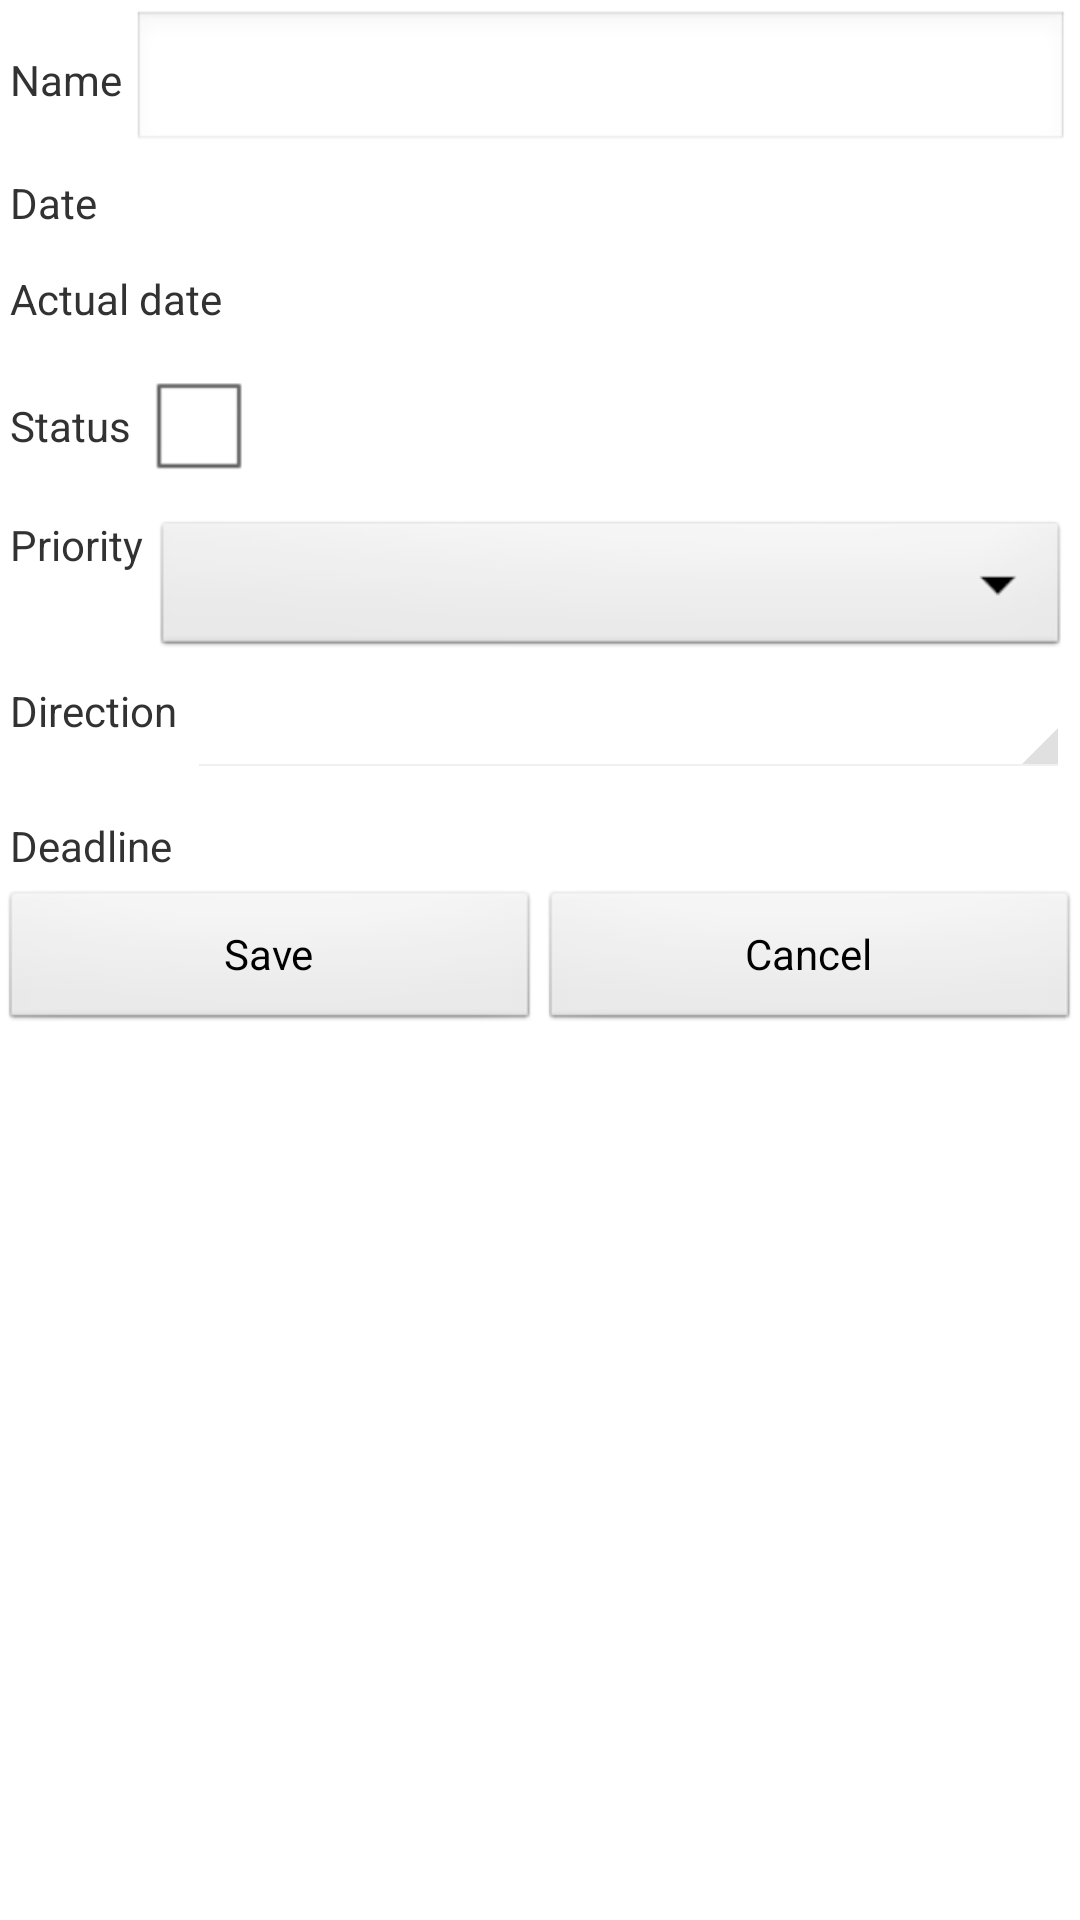

Here is an Android app screen rendered from its layout file. Give the layout XML and the strings, colors and styles it references.
<!-- AndroidManifest.xml: application theme AppTheme -->
<!-- res/layout/task_content.xml -->
<ScrollView  xmlns:android="http://schemas.android.com/apk/res/android"
    android:layout_width="fill_parent"
    android:layout_height="fill_parent">
<LinearLayout
	android:layout_width="fill_parent"
	android:layout_height="fill_parent"
	android:orientation="vertical"
	android:id="@+id/task">


    <LinearLayout 
        android:layout_height="wrap_content"
        android:layout_width="fill_parent"
        android:orientation="horizontal"
        android:padding="10px">
        
        <TextView
            android:layout_width="wrap_content"
            android:layout_height="wrap_content"
            android:text="@string/field_task_name"
            android:paddingRight="10px"/>
        <EditText
            android:layout_height="wrap_content"
            android:layout_width="fill_parent"
            android:id="@+id/task_name"/>
        
    </LinearLayout>
    
    <LinearLayout 
        android:layout_height="wrap_content"
        android:layout_width="fill_parent"
        android:orientation="horizontal"
        android:padding="10px">
        
        <TextView
            android:layout_width="wrap_content"
            android:layout_height="wrap_content"
            android:text="@string/field_begin_date_name"
            android:paddingRight="10px"/>

        <TextView
            android:id="@+id/begin_date_name"
            android:layout_width="fill_parent"
            android:layout_height="wrap_content" />
        
    </LinearLayout>
    
    <LinearLayout 
        android:layout_height="wrap_content"
        android:layout_width="fill_parent"
        android:orientation="horizontal"
        android:padding="10px">
        
        <TextView
            android:layout_width="wrap_content"
            android:layout_height="wrap_content"
            android:text="@string/field_actual_date_name"
            android:paddingRight="10px"/>
        <TextView
            android:id="@+id/actual_date_name"
            android:layout_width="fill_parent"
            android:layout_height="wrap_content"
            android:textSize="20sp"
            android:textStyle="bold" />	
        
    </LinearLayout>
    
    <LinearLayout 
        android:layout_height="wrap_content"
        android:layout_width="fill_parent"
        android:orientation="horizontal"
        android:padding="10px">
        
        <TextView
            android:layout_width="wrap_content"
            android:layout_height="wrap_content"
            android:text="@string/field_status_name"
            android:paddingRight="10px"/>

        <CheckBox
            android:id="@+id/status_name"
            android:layout_width="wrap_content"
            android:layout_height="wrap_content"
            android:text="" />
        
    </LinearLayout>

    <LinearLayout 
        android:layout_height="wrap_content"
        android:layout_width="fill_parent"
        android:orientation="horizontal"
        android:padding="10px">
        
        <TextView
            android:layout_width="wrap_content"
            android:layout_height="wrap_content"
            android:text="@string/field_priority_name"
            android:paddingRight="10px"/>
 		<Spinner
 		    android:id="@+id/priority_name"
            android:layout_height="wrap_content"
            android:layout_width="fill_parent"
			android:drawSelectorOnTop="true"
 		    />
        
    </LinearLayout>
        <LinearLayout 
        android:layout_height="wrap_content"
        android:layout_width="fill_parent"
        android:orientation="horizontal"
        android:padding="10px">
        
        <TextView
            android:layout_width="wrap_content"
            android:layout_height="wrap_content"
            android:text="@string/field_direction_name"
            android:paddingRight="10px"/>
 		<Spinner
 		    android:id="@+id/direction_name"
            android:layout_height="wrap_content"
            android:layout_width="fill_parent"
			android:drawSelectorOnTop="true"
 		    style="@style/DirectionSpinner"/>
        
    </LinearLayout>
    
    <LinearLayout 
        android:layout_height="wrap_content"
        android:layout_width="fill_parent"
        android:orientation="horizontal"
        android:padding="10px">
        
        <TextView
            android:layout_width="wrap_content"
            android:layout_height="wrap_content"
            android:text="@string/field_deadline_name"
            android:paddingRight="10px"/>
        <TextView
            android:id="@+id/deadline_name"
            android:layout_width="fill_parent"
            android:layout_height="wrap_content"
            android:textSize="20sp"
            android:textStyle="bold" />        
    </LinearLayout>
        <LinearLayout
        android:layout_height="wrap_content"
        android:layout_width="fill_parent"
        android:orientation="horizontal"
        android:gravity="right"
        android:layout_gravity="right">
        
        <Button
            android:layout_height="wrap_content"
            android:layout_width="fill_parent"
            android:layout_weight="1"
            
            android:text="@string/btn_save"
            android:id="@+id/button_save"/>
        <Button
            android:layout_height="wrap_content"
            android:layout_width="fill_parent"
            android:layout_weight="1"
            
            android:text="@string/btn_cancel"
            android:id="@+id/button_cancel"/>
        
	</LinearLayout>    
</LinearLayout>
    </ScrollView>
<!-- resources referenced by this layout -->
<resources>
  <string name="btn_cancel">Cancel</string>
  <string name="btn_save">Save</string>
  <string name="field_actual_date_name">Actual date</string>
  <string name="field_begin_date_name">Date</string>
  <string name="field_deadline_name">Deadline</string>
  <string name="field_direction_name">Direction</string>
  <string name="field_priority_name">Priority</string>
  <string name="field_status_name">Status</string>
  <string name="field_task_name">Name</string>
  <style name="DirectionSpinner" parent="@android:style/Widget.Holo.Spinner">
          <item name="android:spinnerItemStyle">@style/DirectionSpinnerItem</item>
  	</style>
  <style name="AppTheme" parent="AppBaseTheme">
          
      </style>
  <style name="DirectionSpinnerItem" parent="android:Widget.Holo.TextView.SpinnerItem">
      	<item name="android:textAppearance">@style/DirectionTextAppearanceSpinnerItem</item>
  	</style>
  <style name="AppBaseTheme" parent="android:Theme.Light">
          
      </style>
  <style name="DirectionTextAppearanceSpinnerItem" parent="android:TextAppearance.Holo.Widget.TextView.SpinnerItem">
      	<item name="android:textColor">#FFFFFF</item>
  	</style>
</resources>
